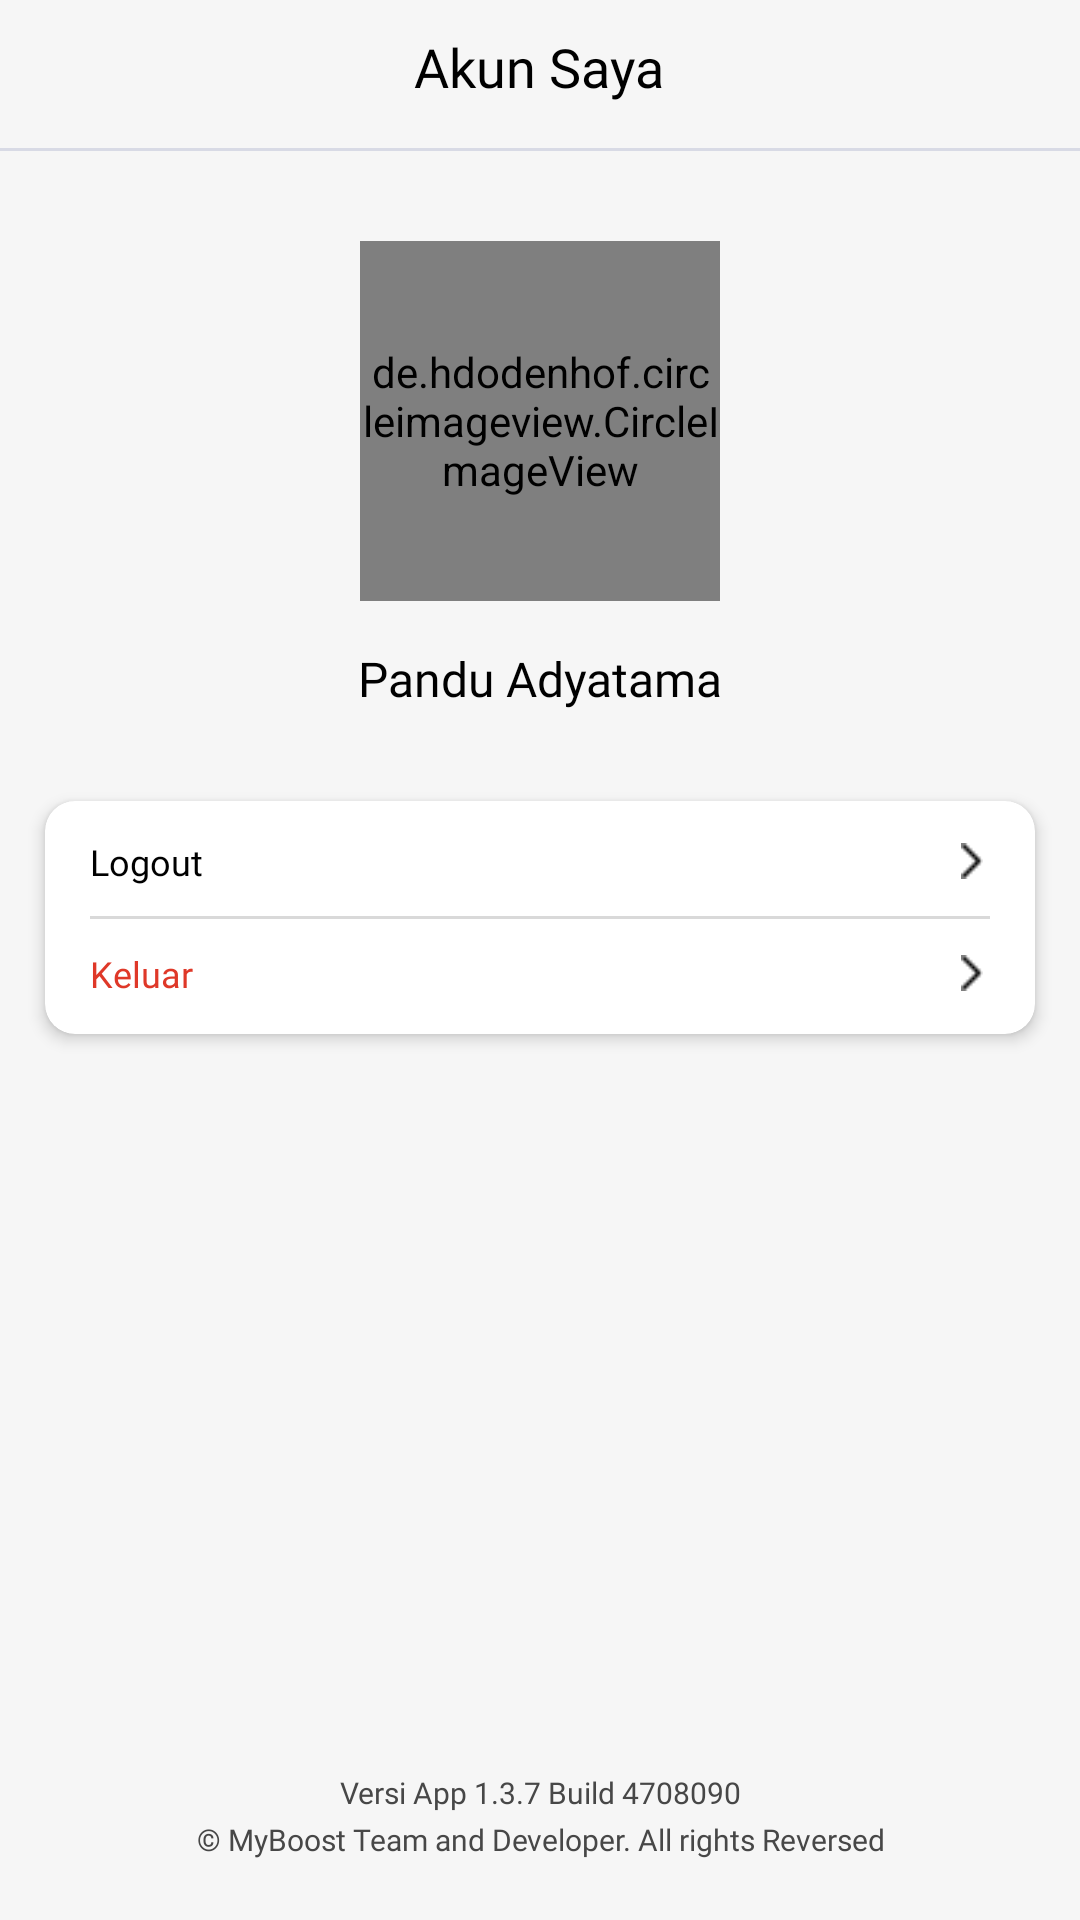

Write the Android layout XML for this screen, with the resource values it uses.
<!-- AndroidManifest.xml: application theme Theme.OutGambleAndroid -->
<!-- res/layout/fragment_profile.xml -->
<?xml version="1.0" encoding="utf-8"?>
<RelativeLayout xmlns:android="http://schemas.android.com/apk/res/android"
    xmlns:tools="http://schemas.android.com/tools"
    android:layout_width="match_parent"
    android:layout_height="match_parent"
    xmlns:app="http://schemas.android.com/apk/res-auto"
    android:background="@color/bg">

    <LinearLayout
        android:id="@+id/header"
        android:layout_width="match_parent"
        android:layout_height="wrap_content"
        android:gravity="center_horizontal"
        android:paddingTop="10dp"
        android:background="@color/bg"
        android:orientation="vertical">

        <RelativeLayout
            android:layout_width="match_parent"
            android:layout_height="wrap_content"
            android:layout_marginHorizontal="15dp">

            <TextView
                android:layout_width="wrap_content"
                android:layout_height="wrap_content"
                android:text="Akun Saya"
                android:layout_centerInParent="true"
                android:fontFamily="@font/poppins_semibold"
                android:textColor="@color/textPrimary"
                android:textSize="18sp"/>

        </RelativeLayout>

        <View
            android:layout_width="match_parent"
            android:layout_height="1dp"
            android:alpha="0.3"
            android:layout_marginTop="15dp"
            android:background="#939CBE"/>


    </LinearLayout>

    <androidx.core.widget.NestedScrollView
        android:layout_width="match_parent"
        android:layout_height="match_parent"
        android:layout_below="@id/header"
        android:background="@color/bg"
        android:fillViewport="true">

        <LinearLayout
            android:layout_width="match_parent"
            android:layout_height="match_parent"
            android:orientation="vertical">

            <FrameLayout
                android:layout_width="match_parent"
                android:layout_height="match_parent">

                <ProgressBar
                    android:id="@+id/pbLoading"
                    android:layout_width="35dp"
                    android:layout_height="35dp"
                    android:layout_gravity="center"
                    android:visibility="gone"
                    android:indeterminateTint="@color/primary"
                    />

                <LinearLayout
                    android:layout_width="match_parent"
                    android:layout_height="match_parent"
                    android:orientation="vertical">

                    <de.hdodenhof.circleimageview.CircleImageView
                        android:layout_width="120dp"
                        android:layout_height="120dp"
                        android:layout_gravity="center_horizontal"
                        android:layout_marginTop="30dp"
                        android:src="@drawable/empty_profile"/>

                    <TextView
                        android:id="@+id/tvFullname"
                        android:layout_width="match_parent"
                        android:layout_height="wrap_content"
                        android:text="Pandu Adyatama"
                        android:textAlignment="center"
                        android:textSize="16sp"
                        android:fontFamily="@font/poppins_semibold"
                        android:textColor="@color/textPrimary"
                        android:layout_marginTop="15dp"/>

                    <androidx.cardview.widget.CardView
                        android:layout_width="match_parent"
                        android:layout_height="wrap_content"
                        android:layout_marginHorizontal="15dp"
                        android:layout_marginTop="30dp"
                        app:cardElevation="3dp"
                        app:cardCornerRadius="10dp">

                        <LinearLayout
                            android:layout_width="match_parent"
                            android:layout_height="wrap_content"
                            android:paddingHorizontal="15dp"
                            android:paddingVertical="12dp"
                            android:orientation="vertical">

                            <LinearLayout
                                android:visibility="gone"
                                android:layout_width="match_parent"
                                android:layout_height="wrap_content"
                                android:gravity="center_vertical"
                                android:orientation="horizontal">

                                <TextView
                                    android:layout_width="0dp"
                                    android:layout_weight="1"
                                    android:layout_height="wrap_content"
                                    android:fontFamily="@font/poppins_medium"
                                    android:textSize="14sp"
                                    android:textColor="@color/textPrimary"
                                    android:text="Edit Profile"/>

                                <ImageView
                                    android:layout_width="12dp"
                                    android:layout_height="12dp"
                                    android:src="@drawable/right_arrow"/>

                            </LinearLayout>

                            <View
                                android:visibility="gone"
                                android:layout_width="match_parent"
                                android:layout_height="1dp"
                                android:layout_marginVertical="10dp"
                                android:background="#D9D9D9"/>

                            <LinearLayout
                                android:id="@+id/layoutLogout"
                                android:layout_width="match_parent"
                                android:layout_height="wrap_content"
                                android:gravity="center_vertical"
                                android:orientation="horizontal">

                                <TextView
                                    android:layout_width="0dp"
                                    android:layout_weight="1"
                                    android:layout_height="wrap_content"
                                    android:fontFamily="@font/poppins_medium"
                                    android:textSize="12sp"
                                    android:textColor="@color/textPrimary"
                                    android:text="Logout"/>

                                <ImageView
                                    android:layout_width="12dp"
                                    android:layout_height="12dp"
                                    android:src="@drawable/right_arrow"/>

                            </LinearLayout>


                            <View
                                android:layout_width="match_parent"
                                android:layout_height="1dp"
                                android:layout_marginVertical="10dp"
                                android:background="#D9D9D9"/>

                            <LinearLayout
                                android:id="@+id/layoutExit"
                                android:layout_width="match_parent"
                                android:layout_height="wrap_content"
                                android:gravity="center_vertical"
                                android:orientation="horizontal">

                                <TextView
                                    android:layout_width="0dp"
                                    android:layout_weight="1"
                                    android:layout_height="wrap_content"
                                    android:fontFamily="@font/poppins_medium"
                                    android:textSize="12sp"
                                    android:textColor="@color/red"
                                    android:text="Keluar"/>

                                <ImageView
                                    android:layout_width="12dp"
                                    android:layout_height="12dp"
                                    android:src="@drawable/right_arrow"/>

                            </LinearLayout>

                            <View
                                android:visibility="gone"
                                android:layout_width="match_parent"
                                android:layout_height="1dp"
                                android:layout_marginVertical="10dp"
                                android:background="#D9D9D9"/>

                        </LinearLayout>

                    </androidx.cardview.widget.CardView>

                    <View
                        android:layout_width="match_parent"
                        android:layout_height="0dp"
                        android:layout_weight="1"/>

                    <TextView
                        android:layout_width="match_parent"
                        android:layout_height="wrap_content"
                        android:textAlignment="center"
                        android:layout_marginTop="20dp"
                        android:fontFamily="@font/poppins_medium"
                        android:textSize="10sp"
                        android:textColor="@color/textSecondary"
                        android:text="Versi App 1.3.7 Build 4708090"/>

                    <TextView
                        android:layout_width="match_parent"
                        android:layout_height="wrap_content"
                        android:textAlignment="center"
                        android:fontFamily="@font/poppins_medium"
                        android:textSize="10sp"
                        android:layout_marginTop="2dp"
                        android:textColor="@color/textSecondary"
                        android:layout_marginBottom="20dp"
                        android:text="© MyBoost Team and Developer. All rights Reversed"/>

                </LinearLayout>



            </FrameLayout>

        </LinearLayout>

    </androidx.core.widget.NestedScrollView>

</RelativeLayout>
<!-- resources referenced by this layout -->
<resources>
  <color name="bg">#F6F6F6</color>
  <color name="primary">#145A32</color>
  <color name="red">#DF3828</color>
  <color name="textPrimary">#000</color>
  <color name="textSecondary">#474747</color>
  <!-- drawable right_arrow: png bitmap (drawable, 106 bytes) -->
  <style name="Theme.OutGambleAndroid" parent="Base.Theme.OutGambleAndroid" />
  <style name="Base.Theme.OutGambleAndroid" parent="Theme.Material3.DayNight.NoActionBar">
          
          
      </style>
</resources>
